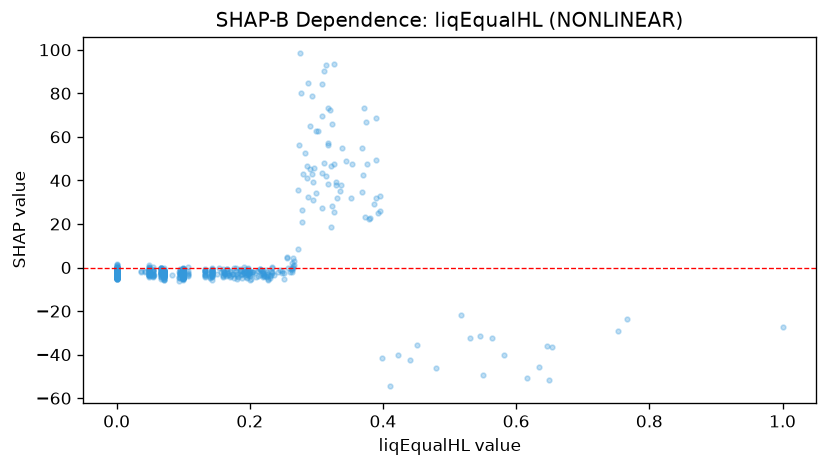

The data file committed next to this chart (first rows):
feature_value, shap_value
0.048, -1.259
0.1, -1.935
0.1, -2.966
0.0, -3.587
0.1, -4.783
0.1, -0.6965
0.322, 46.76
0.0, -3.371
0.0, -0.9974
0.228, -5.782
0.309, 84.26
0.3, 62.64
0.1, -2.325
0.0, -4.026
0.0, -2.033
0.0, -2.151
0.0, -2.337
0.0, -4.116
0.0, -2.251
0.0, -3.308
0.0, -2.614
0.0, 0.9434
0.042, -2.233
0.0, -1.824
0.0, -2.535
0.0, -2.782
0.0, -3.02
0.0, -1.837
0.0, -1.816
0.0, -3.923
0.0, -3.675
0.0, -3.101
0.0, -3.564
0.0, -2.244
0.0, -1.149
0.0, -1.653
0.1, -2.54
0.1, -3.048
0.0, -1.305
0.0, -3.572
0.169, -3.311
0.1, -0.5585
0.228, -5.079
0.386, 29.22
0.0, -2.203
0.1, -4.588
0.1, -4.521
0.0, -0.9627
0.0, -0.4124
0.0, -2.828
0.202, -5.453
0.318, 38.37
0.217, -1.235
0.1, -3.805
0.1, -4.32
0.0, -0.9947
0.0, -4.153
0.0, -5.474
0.1, -1.779
0.321, 72.19
... 771 more rows
